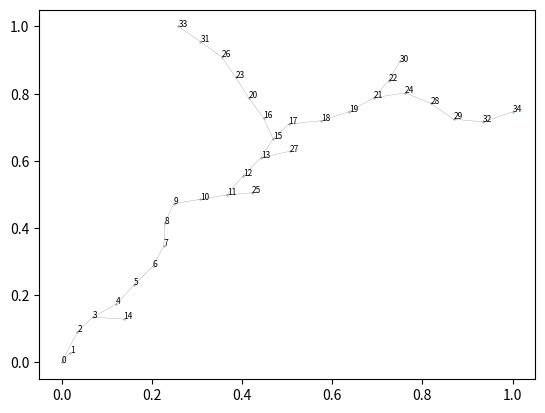
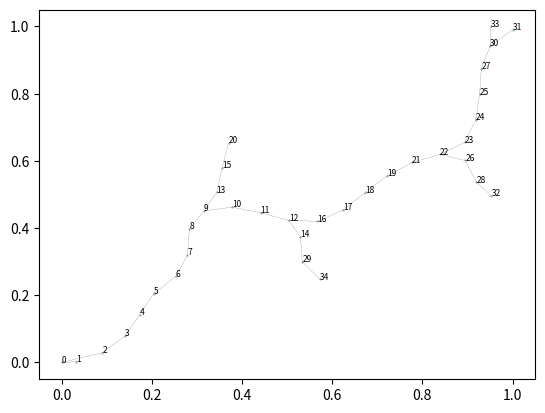
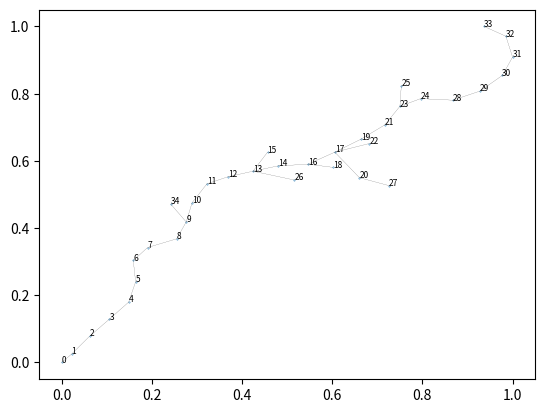
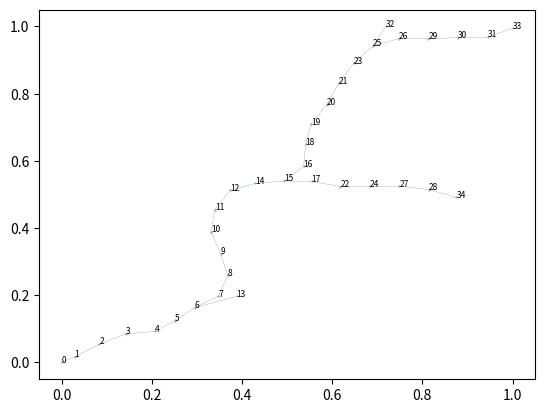
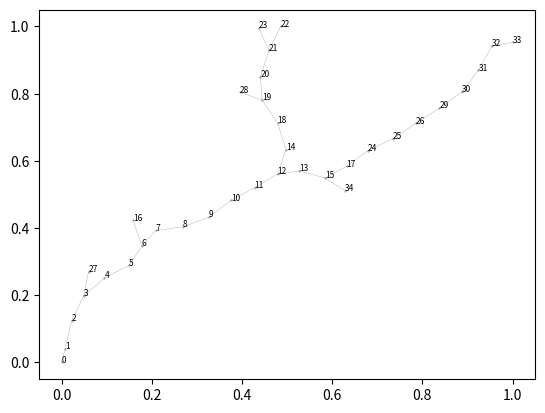
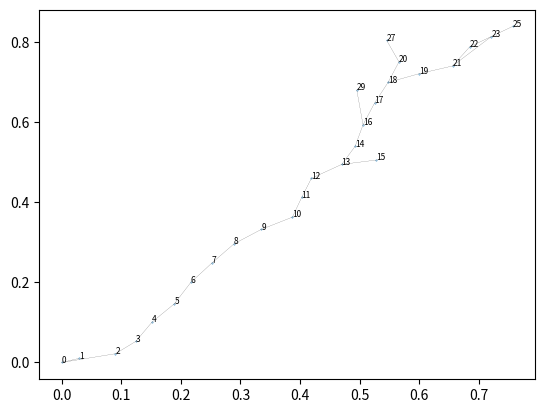
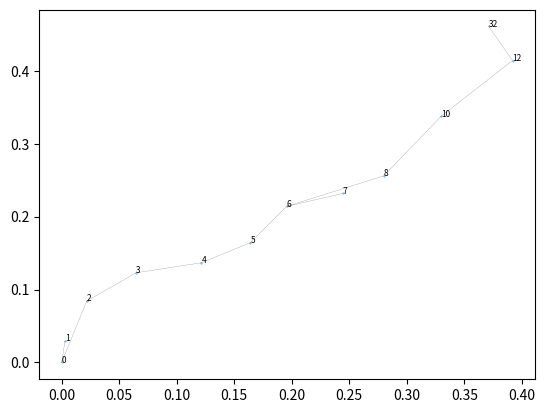
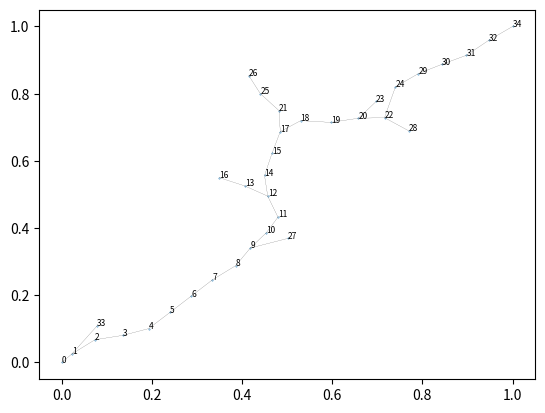
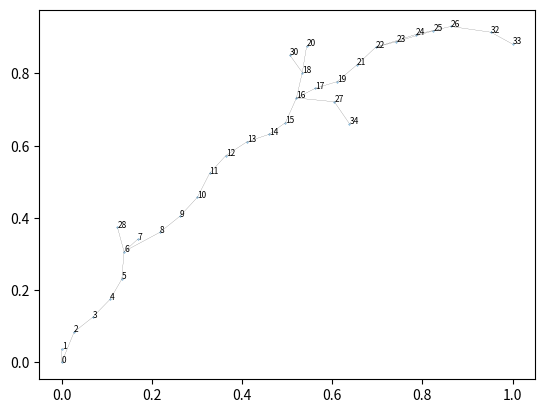
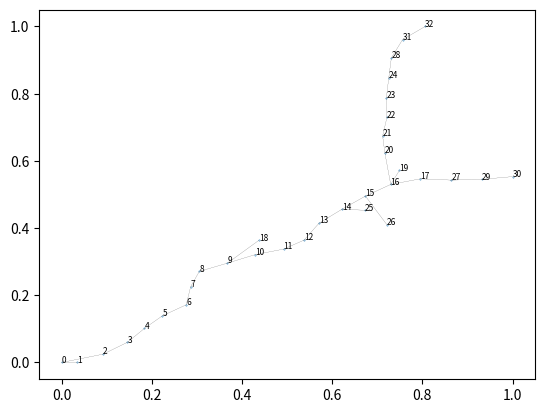
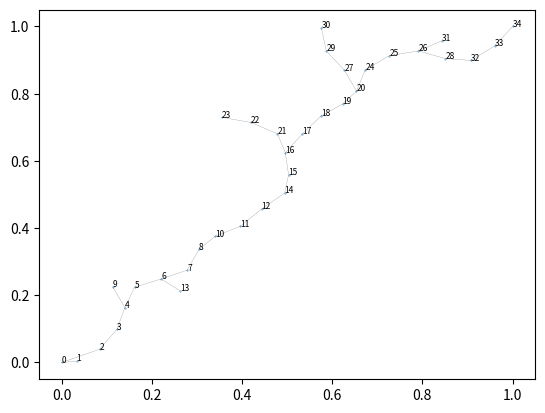
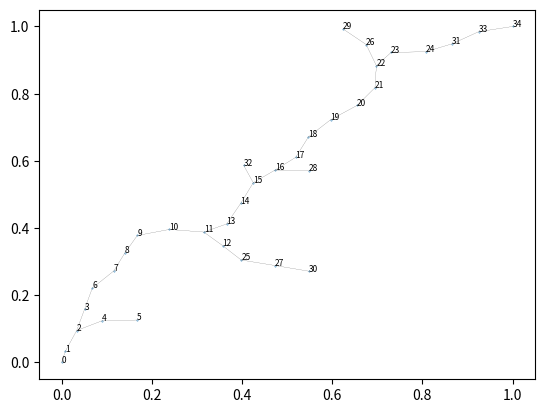
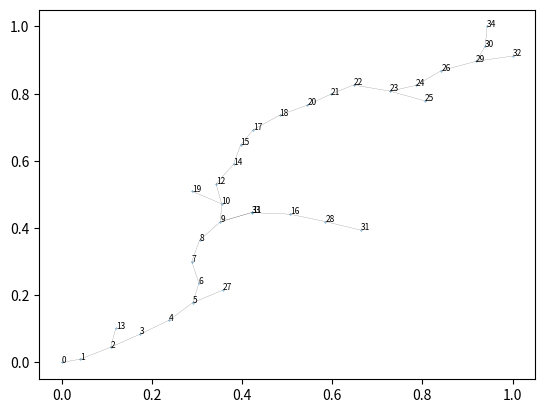
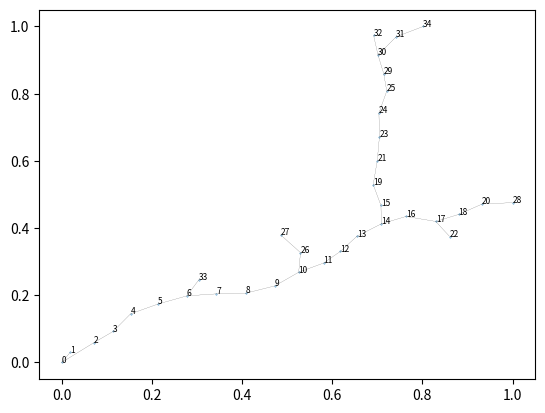

Here is the Python script that generated these plots, in order:
import numpy as np
import matplotlib.pyplot as plt
import matplotlib.animation as animation

def intersect(p1, p2, p3, p4):
    """
    return True if lines intersect
    """

    x1, y1 = p1 # a point on the first line
    x2, y2 = p2 # another point on the first line
    x3, y3 = p3 # a point on the second line
    x4, y4 = p4 # another point on the second line

    #check paralell:
    if (x1-x2)*(y3-y4) == (y1-y2)*(x3-x4):
        return False

    px = ((x1*y2-y1*x2)*(x3-x4)-(x1-x2)*(x3*y4-y3*x4))/((x1-x2)*(y3-y4)-(y1-y2)*(x3-x4))
    py = ((x1*y2-y1*x2)*(y3-y4)-(x1-x2)*(x3*y4-y3*x4))/((x1-x2)*(y3-y4)-(y1-y2)*(x3-x4))

    #scalar value desciding point of intersection on line 1
    t = ((x1-x3)*(y3-y4)-(y1-y3)*(x3-x4))/((x1-x2)*(y3-y4)-(y1-y2)*(x3-x4)) #scalar value desciding point of intersection on line 1

    #scalar value desciding point of intersection on line 2
    u = ((x1-x3)*(y1-y2)-(y1-y3)*(x1-x2))/((x1-x2)*(y3-y4)-(y1-y2)*(x3-x4))

    _ = [t, u]

    if all(0<= i <= 1 for i in _):
        #print('points = {}'.format(((x1, y1),(x2, y2), (x3, y3), (x4, y4))))
        return True

    return False


def RRT(num_points, connectivity, starting_point, seed):
    """ Generates random points using the a version of the Rapid Random Trees algorithmself.
    low connectivity means high spread and vice versa.
    """
    np.random.seed(seed)
    N = num_points
    a = np.multiply(np.ones((N, 2)), starting_point)
    points = np.zeros((N, 2))
    points[0] = starting_point
    for i in range(1, N):
        b = (connectivity*num_points)*np.random.uniform(low = 0, high = 1, size = (1, 2))
        w = np.argmin(np.sum((a-b)**2, 1))
        n = a[w, :]
        k = np.arctan2(b[0][1]-n[1], b[0][0]-n[0])
        c = np.array([n[0]+np.cos(k), n[1]+np.sin(k)])
        a[i, :] = c
        points[i] = (c[0]+n[0])/2, (c[1]+n[1])/2,

    a = points[:, 0]/np.max(points[:, 0])
    b = points[:, 1]/np.max(points[:, 1])
    return np.column_stack((a,b))



def connect_RRT(points, max_norm):
    connections = [] #store connections [(point1, point1), ..]
    N = len(points[:, 0])
    for i in range(1, N): #skip starting point
        iter = 0
        for j in range(N):
            if i > j: #only connect from lower to higher index
                if np.linalg.norm(points[i, :]-points[j, :]) < max_norm:
                    iter += 1
                    if iter < 2: #restrict connections in clusters, only 1 brancing allowed
                        connections.append((j, i))

    # #exclude nodes with intersect connections
    intersections = []
    for i in range(len(connections)):
        for j in range(len(connections)):
            if i<j:
                if connections[i][0] not in connections[j] and connections[i][1] not in connections[j]:
                    if intersect(points[connections[i][0], :], points[connections[i][1], :], \
                        points[connections[j][0], :], points[connections[j][1], :]):
                        intersections.append(j)#print intersect connection

    #exclude nodes without connection
    lines = np.array(connections)
    lines = np.delete(lines, intersections, axis = 0)
    points_removed = []
    i = 1
    while i < len(points):
        if (i in lines[:, 1]) == False:
            points[i, :] = None #np.delete(points, i, 0)
            points_removed.append(i)
            if np.where(lines[:, 0]==i)[0].size > 0:
                lines = np.delete(lines, np.where(lines[:, 0]==i)[0], axis = 0)
        i += 1

    print("intersections: {}, points removed: {}, seed: {}".format(intersections, points_removed, seed))
    return points, lines


def plot_graph(nodes, lines, view = True, annotate = False, save = False):
    fig, ax = plt.subplots()
    ax.scatter(nodes[:, 0], nodes[:, 1], s = 0.1)
    n = range(len(points[:, 0]))
    for i, j in lines:
        ax.plot([nodes[i, 0], nodes[j, 0]], [nodes[i, 1], nodes[j, 1]], 'k-', lw = 0.1)

    if annotate == True:
        for i, txt in enumerate(n):
            ax.annotate(txt, (nodes[i, 0], nodes[i, 1]),  fontsize = 6)
    if save:
        plt.savefig('graph_image.jpg', dpi = 30)
    if view:
        plt.show()


def create_animation(points):
    fig = plt.figure("RRT")
    ax = fig.add_subplot(111, aspect='equal',
                            xlim=(0, np.max(points[:, 0])), ylim=(0, np.max(points[:, 1])))
    p, = plt.plot(points[0, 0], points[0, 1], 'ko')
    line, = plt.plot([points[0, 0], points[0, 1]], 'k--')

    def animate(i):
        p.set_data(points[i, 0], points[i, 1])
        line.set_data(points[0:i, 0], points[0:i, 1])
        return p, line

    anim = animation.FuncAnimation(fig, animate,  frames=25, \
                                           interval=25, blit=True)
    anim.save('rrt.mp4', fps = 1)

if __name__ == "__main__":
    for seed in range(1, 15):
        starting_point = np.array([0, 0])
        points = RRT(35, 1, starting_point, seed)
        nodes, lines = connect_RRT(points, 0.1)
        plot_graph(nodes, lines, view = True, annotate = True)
